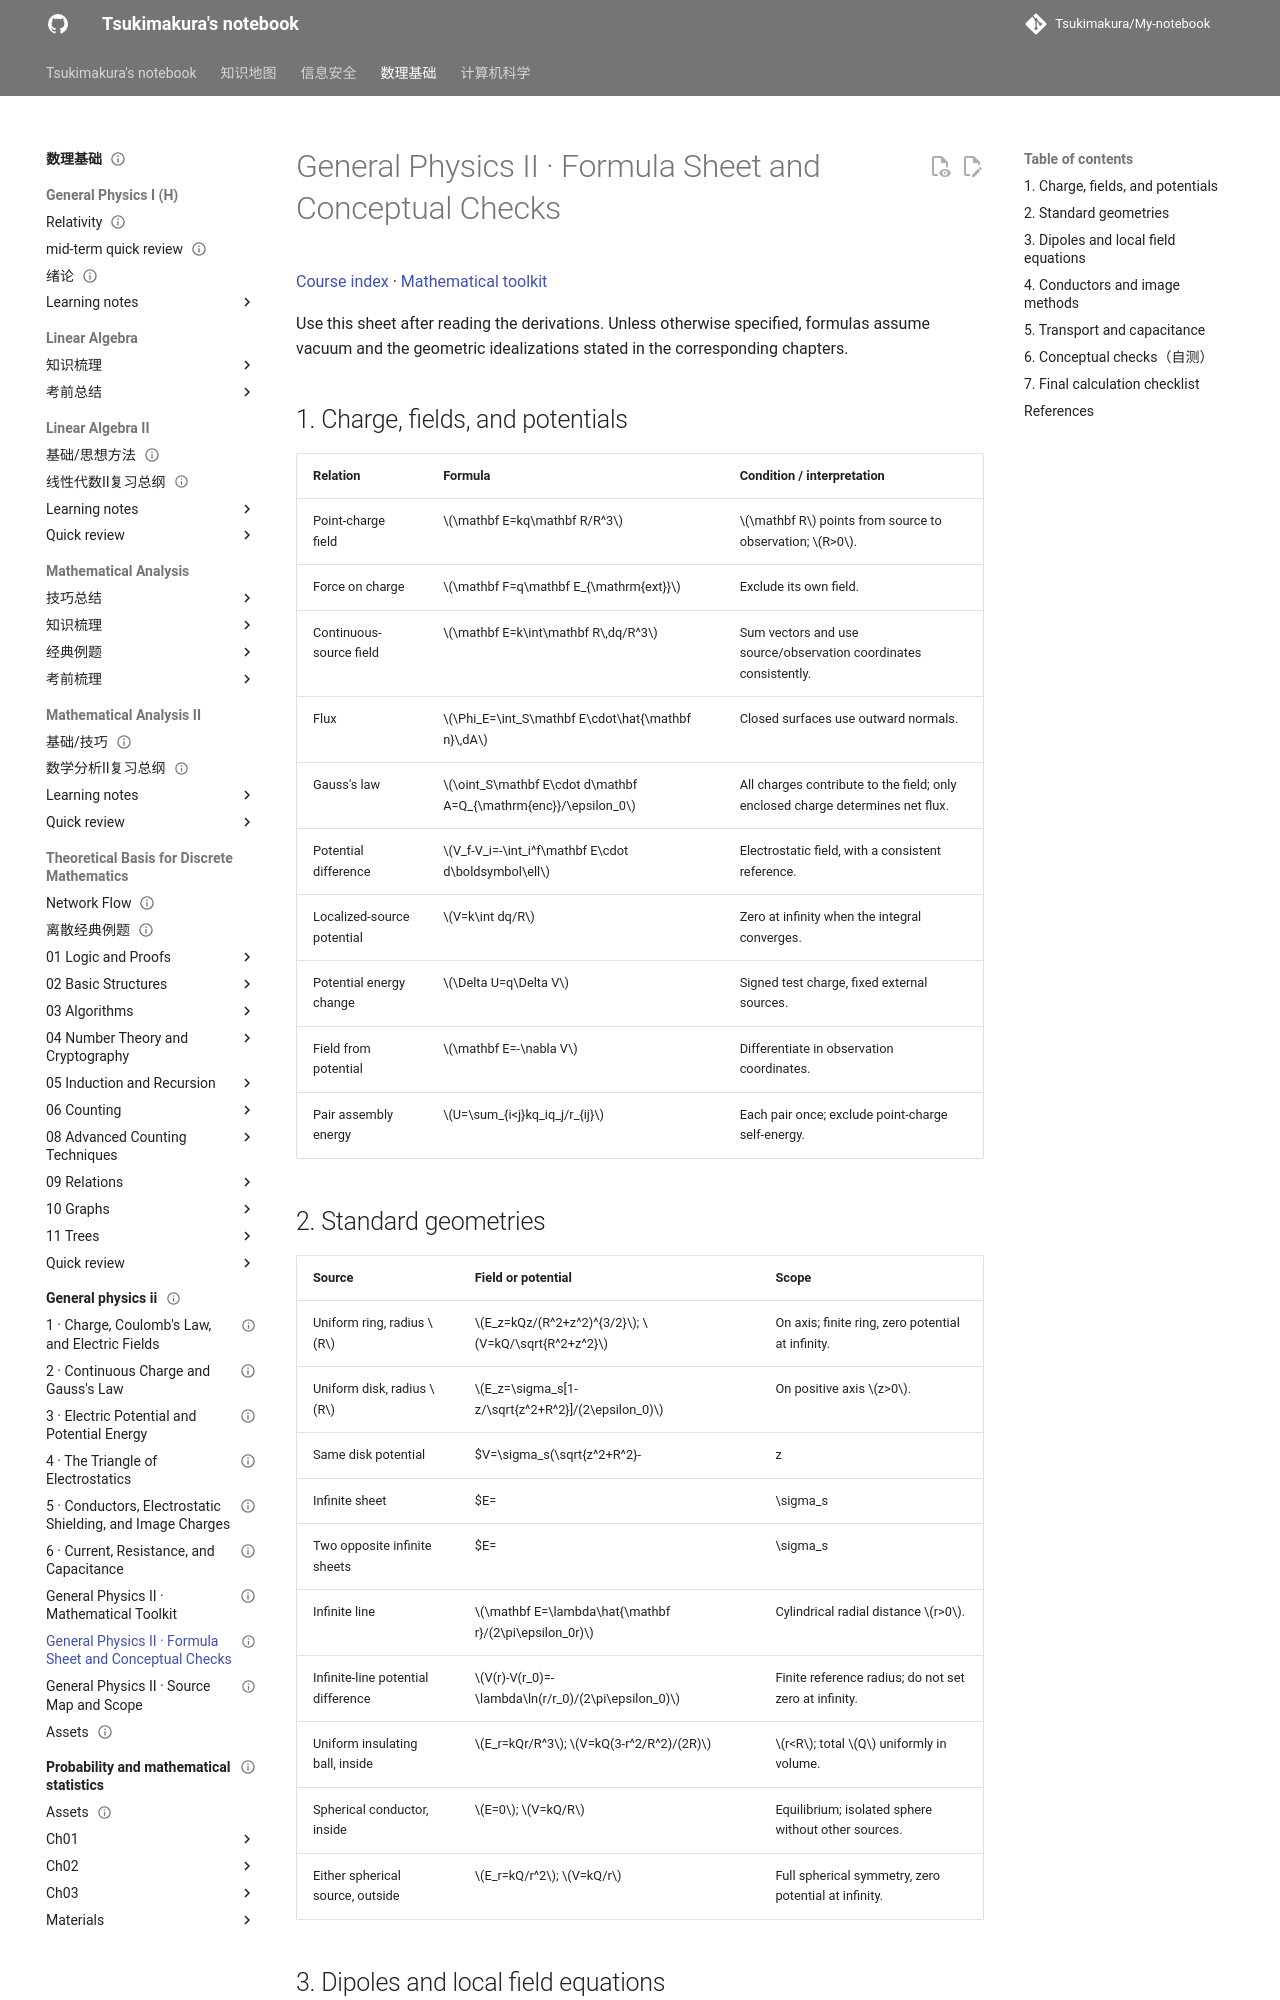

repository: Tsukimakura/My-notebook · page: 数理基础/general-physics-ii/quick-reference/index.html · generator: mkdocs

---
title: "General Physics II · Formula Sheet and Conceptual Checks"
status: draft
tags: [math-physics, physics, electrostatics, quick-reference]
created: 2026-10-06
updated: 2026-10-06
sources:
  - "General Physics II, supplied lectures 1–6 and their classroom transcripts; see source-map.md"
---

# General Physics II · Formula Sheet and Conceptual Checks

[Course index](index.md) · [Mathematical toolkit](mathematical-toolkit.md)

Use this sheet after reading the derivations. Unless otherwise specified, formulas assume vacuum and the geometric idealizations stated in the corresponding chapters.

## 1. Charge, fields, and potentials

| Relation | Formula | Condition / interpretation |
| --- | --- | --- |
| Point-charge field | $\mathbf E=kq\mathbf R/R^3$ | $\mathbf R$ points from source to observation; $R>0$. |
| Force on charge | $\mathbf F=q\mathbf E_{\mathrm{ext}}$ | Exclude its own field. |
| Continuous-source field | $\mathbf E=k\int\mathbf R\,dq/R^3$ | Sum vectors and use source/observation coordinates consistently. |
| Flux | $\Phi_E=\int_S\mathbf E\cdot\hat{\mathbf n}\,dA$ | Closed surfaces use outward normals. |
| Gauss's law | $\oint_S\mathbf E\cdot d\mathbf A=Q_{\mathrm{enc}}/\epsilon_0$ | All charges contribute to the field; only enclosed charge determines net flux. |
| Potential difference | $V_f-V_i=-\int_i^f\mathbf E\cdot d\boldsymbol\ell$ | Electrostatic field, with a consistent reference. |
| Localized-source potential | $V=k\int dq/R$ | Zero at infinity when the integral converges. |
| Potential energy change | $\Delta U=q\Delta V$ | Signed test charge, fixed external sources. |
| Field from potential | $\mathbf E=-\nabla V$ | Differentiate in observation coordinates. |
| Pair assembly energy | $U=\sum_{i<j}kq_iq_j/r_{ij}$ | Each pair once; exclude point-charge self-energy. |

## 2. Standard geometries

| Source | Field or potential | Scope |
| --- | --- | --- |
| Uniform ring, radius $R$ | $E_z=kQz/(R^2+z^2)^{3/2}$; $V=kQ/\sqrt{R^2+z^2}$ | On axis; finite ring, zero potential at infinity. |
| Uniform disk, radius $R$ | $E_z=\sigma_s[1-z/\sqrt{z^2+R^2}]/(2\epsilon_0)$ | On positive axis $z>0$. |
| Same disk potential | $V=\sigma_s(\sqrt{z^2+R^2}-|z|)/(2\epsilon_0)$ | On axis; both sides. |
| Infinite sheet | $E=|\sigma_s|/(2\epsilon_0)$ | One prescribed sheet; field away from positive sheet. |
| Two opposite infinite sheets | $E=|\sigma_s|/\epsilon_0$ between; zero outside | Equal and opposite sheet densities. |
| Infinite line | $\mathbf E=\lambda\hat{\mathbf r}/(2\pi\epsilon_0r)$ | Cylindrical radial distance $r>0$. |
| Infinite-line potential difference | $V(r)-V(r_0)=-\lambda\ln(r/r_0)/(2\pi\epsilon_0)$ | Finite reference radius; do not set zero at infinity. |
| Uniform insulating ball, inside | $E_r=kQr/R^3$; $V=kQ(3-r^2/R^2)/(2R)$ | $r<R$; total $Q$ uniformly in volume. |
| Spherical conductor, inside | $E=0$; $V=kQ/R$ | Equilibrium; isolated sphere without other sources. |
| Either spherical source, outside | $E_r=kQ/r^2$; $V=kQ/r$ | Full spherical symmetry, zero potential at infinity. |
